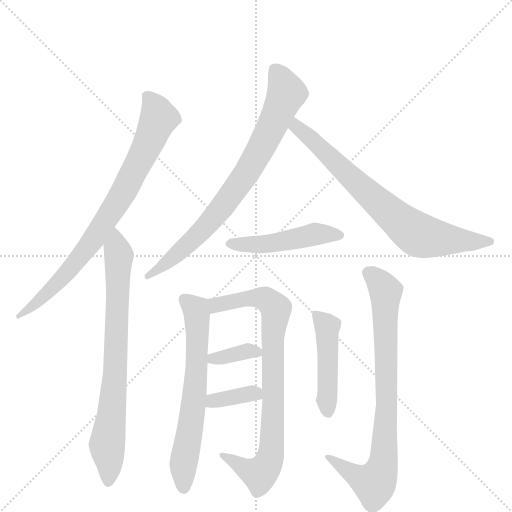
t = 0.00 s
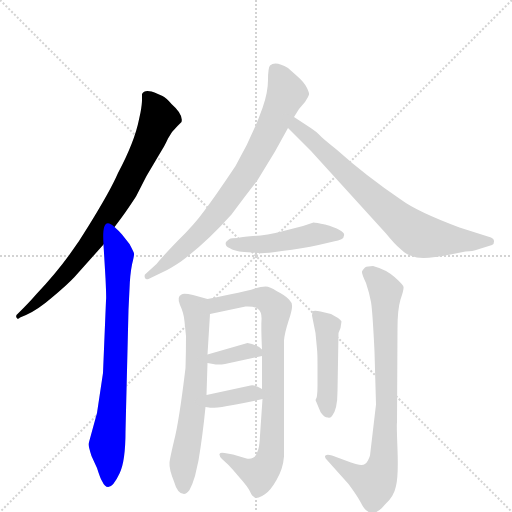
t = 1.69 s
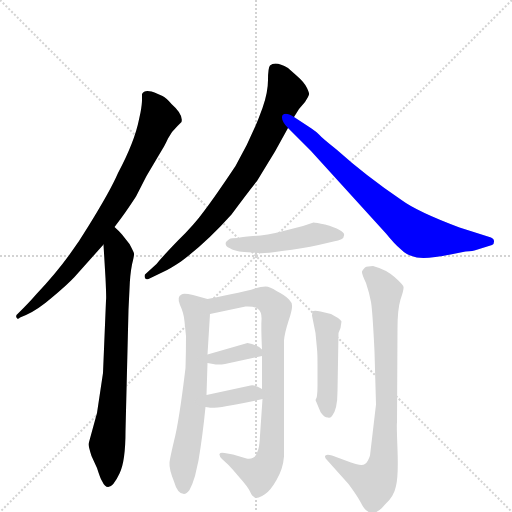
t = 3.38 s
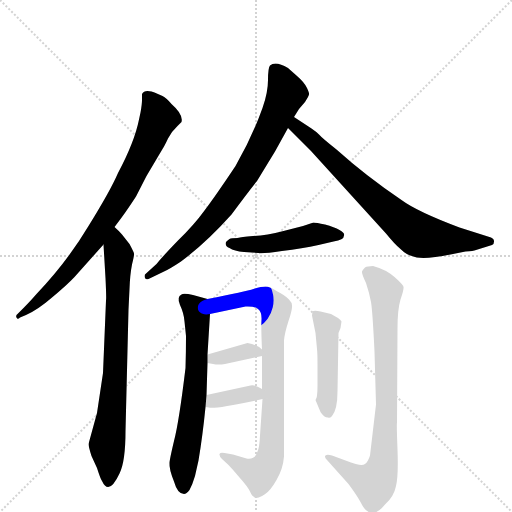
t = 5.06 s
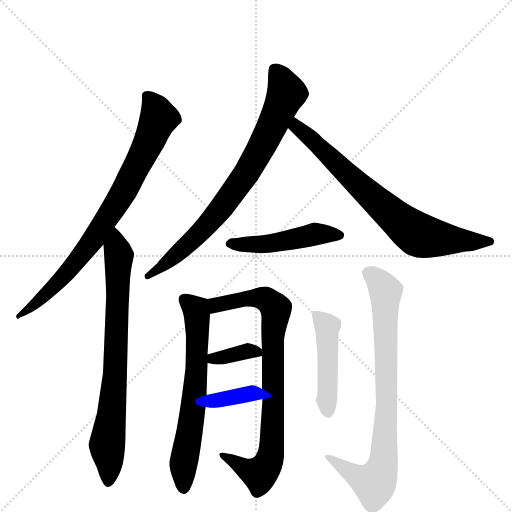
t = 6.75 s
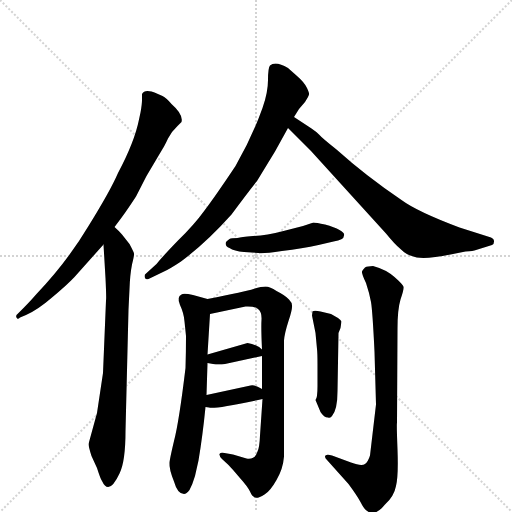
t = 8.44 s

The animated SVG that drew these frames (rendered in a browser with its animation timeline set to each time). Animation: 11 CSS @keyframes rules; one cycle of 8.44 s.

<svg version="1.1" viewBox="0 0 1024 1024" xmlns="http://www.w3.org/2000/svg">
  <g stroke="lightgray" stroke-dasharray="1,1" stroke-width="1" transform="scale(4, 4)">
    <line x1="0" y1="0" x2="256" y2="256"></line>
    <line x1="256" y1="0" x2="0" y2="256"></line>
    <line x1="128" y1="0" x2="128" y2="256"></line>
    <line x1="0" y1="128" x2="256" y2="128"></line>
  </g>
  <g transform="scale(1, -1) translate(0, -860)">
    <style type="text/css">
      
        @keyframes keyframes0 {
          from {
            stroke: blue;
            stroke-dashoffset: 795;
            stroke-width: 128;
          }
          72% {
            animation-timing-function: step-end;
            stroke: blue;
            stroke-dashoffset: 0;
            stroke-width: 128;
          }
          to {
            stroke: black;
            stroke-width: 1024;
          }
        }
        #make-me-a-hanzi-animation-0 {
          animation: keyframes0 0.89697265625s both;
          animation-delay: 0s;
          animation-timing-function: linear;
        }
      
        @keyframes keyframes1 {
          from {
            stroke: blue;
            stroke-dashoffset: 759;
            stroke-width: 128;
          }
          71% {
            animation-timing-function: step-end;
            stroke: blue;
            stroke-dashoffset: 0;
            stroke-width: 128;
          }
          to {
            stroke: black;
            stroke-width: 1024;
          }
        }
        #make-me-a-hanzi-animation-1 {
          animation: keyframes1 0.86767578125s both;
          animation-delay: 0.89697265625s;
          animation-timing-function: linear;
        }
      
        @keyframes keyframes2 {
          from {
            stroke: blue;
            stroke-dashoffset: 775;
            stroke-width: 128;
          }
          72% {
            animation-timing-function: step-end;
            stroke: blue;
            stroke-dashoffset: 0;
            stroke-width: 128;
          }
          to {
            stroke: black;
            stroke-width: 1024;
          }
        }
        #make-me-a-hanzi-animation-2 {
          animation: keyframes2 0.8806966145833334s both;
          animation-delay: 1.7646484375s;
          animation-timing-function: linear;
        }
      
        @keyframes keyframes3 {
          from {
            stroke: blue;
            stroke-dashoffset: 737;
            stroke-width: 128;
          }
          71% {
            animation-timing-function: step-end;
            stroke: blue;
            stroke-dashoffset: 0;
            stroke-width: 128;
          }
          to {
            stroke: black;
            stroke-width: 1024;
          }
        }
        #make-me-a-hanzi-animation-3 {
          animation: keyframes3 0.8497721354166666s both;
          animation-delay: 2.6453450520833335s;
          animation-timing-function: linear;
        }
      
        @keyframes keyframes4 {
          from {
            stroke: blue;
            stroke-dashoffset: 475;
            stroke-width: 128;
          }
          61% {
            animation-timing-function: step-end;
            stroke: blue;
            stroke-dashoffset: 0;
            stroke-width: 128;
          }
          to {
            stroke: black;
            stroke-width: 1024;
          }
        }
        #make-me-a-hanzi-animation-4 {
          animation: keyframes4 0.6365559895833334s both;
          animation-delay: 3.4951171875s;
          animation-timing-function: linear;
        }
      
        @keyframes keyframes5 {
          from {
            stroke: blue;
            stroke-dashoffset: 644;
            stroke-width: 128;
          }
          68% {
            animation-timing-function: step-end;
            stroke: blue;
            stroke-dashoffset: 0;
            stroke-width: 128;
          }
          to {
            stroke: black;
            stroke-width: 1024;
          }
        }
        #make-me-a-hanzi-animation-5 {
          animation: keyframes5 0.7740885416666666s both;
          animation-delay: 4.131673177083333s;
          animation-timing-function: linear;
        }
      
        @keyframes keyframes6 {
          from {
            stroke: blue;
            stroke-dashoffset: 816;
            stroke-width: 128;
          }
          73% {
            animation-timing-function: step-end;
            stroke: blue;
            stroke-dashoffset: 0;
            stroke-width: 128;
          }
          to {
            stroke: black;
            stroke-width: 1024;
          }
        }
        #make-me-a-hanzi-animation-6 {
          animation: keyframes6 0.9140625s both;
          animation-delay: 4.90576171875s;
          animation-timing-function: linear;
        }
      
        @keyframes keyframes7 {
          from {
            stroke: blue;
            stroke-dashoffset: 353;
            stroke-width: 128;
          }
          53% {
            animation-timing-function: step-end;
            stroke: blue;
            stroke-dashoffset: 0;
            stroke-width: 128;
          }
          to {
            stroke: black;
            stroke-width: 1024;
          }
        }
        #make-me-a-hanzi-animation-7 {
          animation: keyframes7 0.5372721354166666s both;
          animation-delay: 5.81982421875s;
          animation-timing-function: linear;
        }
      
        @keyframes keyframes8 {
          from {
            stroke: blue;
            stroke-dashoffset: 357;
            stroke-width: 128;
          }
          54% {
            animation-timing-function: step-end;
            stroke: blue;
            stroke-dashoffset: 0;
            stroke-width: 128;
          }
          to {
            stroke: black;
            stroke-width: 1024;
          }
        }
        #make-me-a-hanzi-animation-8 {
          animation: keyframes8 0.54052734375s both;
          animation-delay: 6.357096354166667s;
          animation-timing-function: linear;
        }
      
        @keyframes keyframes9 {
          from {
            stroke: blue;
            stroke-dashoffset: 461;
            stroke-width: 128;
          }
          60% {
            animation-timing-function: step-end;
            stroke: blue;
            stroke-dashoffset: 0;
            stroke-width: 128;
          }
          to {
            stroke: black;
            stroke-width: 1024;
          }
        }
        #make-me-a-hanzi-animation-9 {
          animation: keyframes9 0.6251627604166666s both;
          animation-delay: 6.897623697916667s;
          animation-timing-function: linear;
        }
      
        @keyframes keyframes10 {
          from {
            stroke: blue;
            stroke-dashoffset: 804;
            stroke-width: 128;
          }
          72% {
            animation-timing-function: step-end;
            stroke: blue;
            stroke-dashoffset: 0;
            stroke-width: 128;
          }
          to {
            stroke: black;
            stroke-width: 1024;
          }
        }
        #make-me-a-hanzi-animation-10 {
          animation: keyframes10 0.904296875s both;
          animation-delay: 7.522786458333334s;
          animation-timing-function: linear;
        }
      
    </style>
    
      <path d="M 284 672 L 284 660 Q 284 651 281 635 L 278 621 Q 269 576 236 514 Q 221 479 177 408 Q 134 336 73 272 Q 59 256 49 246 L 35 232 Q 31 229 33 225 Q 35 220 40 225 L 52 230 Q 75 240 104 265 Q 134 290 149 306 L 207 371 L 229 406 L 244 426 Q 255 441 272 467 L 293 508 L 325 562 Q 329 568 336 583 Q 343 597 355 608 L 363 616 Q 367 631 343 652 Q 333 664 325 668 L 309 675 Q 304 678 295 678 Q 287 678 284 672 Z" fill="lightgray"></path>
    
      <path d="M 207 371 L 211 304 Q 213 262 212 259 L 206 114 L 194 34 L 177 -28 Q 177 -33 183 -52 L 194 -76 Q 201 -98 204 -102 Q 218 -132 239 -87 Q 251 -63 251 -2 L 257 241 L 259 282 Q 260 311 264 331 Q 269 351 268 353 Q 268 355 259 372 L 244 391 Q 237 399 229 406 C 207 427 205 401 207 371 Z" fill="lightgray"></path>
    
      <path d="M 588 626 L 598 642 L 610 656 Q 618 669 618 671 Q 619 673 614 684 Q 609 695 594 708 L 576 724 Q 551 739 540 729 Q 536 724 536 700 Q 536 675 525 644 Q 504 585 471 528 Q 431 468 409 439 Q 388 410 356 379 Q 325 347 313 332 L 291 312 Q 288 310 290 304 Q 292 300 297 302 L 326 316 Q 338 321 362 337 Q 413 375 463 431 Q 495 474 514 498 L 550 557 L 576 604 L 588 626 Z" fill="lightgray"></path>
    
      <path d="M 623 603 L 588 626 C 563 642 555 625 576 604 L 622 558 L 772 393 Q 789 372 801 362 Q 812 351 824 348 Q 842 339 901 351 L 931 357 Q 947 358 952 360 L 984 370 Q 988 371 988 377 Q 989 382 982 385 L 919 405 Q 834 437 803 460 Q 732 508 673 561 Q 644 584 638 591 Q 632 597 623 603 Z" fill="lightgray"></path>
    
      <path d="M 488 356 L 517 354 Q 524 352 564 358 Q 605 363 637 370 L 667 377 Q 688 380 688 389 Q 690 394 679 400 Q 669 406 650 411 Q 632 415 627 415 L 606 408 L 567 398 Q 532 389 506 388 Q 481 386 476 384 Q 462 384 459 382 Q 456 380 452 376 Q 449 368 459 364 Q 468 358 488 356 Z" fill="lightgray"></path>
    
      <path d="M 415 151 L 420 232 C 422 260 422 260 415 262 L 386 270 Q 367 274 363 271 Q 353 266 360 250 Q 368 233 369 217 L 372 188 Q 372 157 371 124 Q 358 16 348 -22 Q 339 -60 339 -66 Q 338 -78 348 -103 Q 355 -128 368 -128 Q 373 -128 379 -120 Q 385 -109 390 -92 L 397 -61 Q 405 -14 411 46 L 413 70 L 415 134 L 415 151 Z" fill="lightgray"></path>
    
      <path d="M 420 232 L 491 247 Q 509 248 516 242 Q 524 236 523 220 Q 522 204 524 161 L 524 148 L 524 82 L 525 62 L 520 -11 Q 519 -35 515 -43 Q 510 -60 493 -57 L 466 -49 L 449 -46 Q 441 -44 439 -48 Q 438 -52 444 -58 L 457 -70 Q 463 -76 479 -95 Q 496 -114 500 -123 Q 504 -132 507 -133 Q 512 -140 529 -129 Q 540 -123 553 -100 Q 566 -78 568 -53 L 568 179 Q 569 193 577 218 Q 585 242 584 249 Q 584 255 578 261 Q 571 269 553 278 Q 540 287 531 287 Q 523 287 507 282 Q 492 277 415 262 C 386 256 391 226 420 232 Z" fill="lightgray"></path>
    
      <path d="M 495 174 L 415 151 C 386 143 385 139 415 134 L 426 132 Q 437 130 450 132 L 524 148 C 536 151 536 151 524 161 Q 512 172 495 174 Z" fill="lightgray"></path>
    
      <path d="M 411 46 L 418 45 Q 427 41 525 62 C 549 67 549 67 524 82 Q 510 91 501 89 L 413 70 C 384 64 381 50 411 46 Z" fill="lightgray"></path>
    
      <path d="M 631 60 L 641 36 Q 648 25 656 25 Q 661 23 664 28 Q 675 41 675 78 L 677 194 L 681 204 L 683 217 Q 682 220 676 224 L 662 232 L 641 237 Q 628 240 625 237 L 624 229 L 631 194 L 634 162 Q 635 154 635 132 L 635 88 Q 635 64 631 60 Z" fill="lightgray"></path>
    
      <path d="M 752 51 L 740 -51 Q 736 -64 730 -68 Q 723 -73 702 -65 L 664 -51 Q 654 -48 651 -51 Q 648 -54 654 -60 L 697 -108 Q 714 -131 721 -144 Q 728 -158 733 -161 Q 749 -175 770 -149 Q 788 -133 792 -112 Q 797 -92 795 -39 Q 793 14 794 14 L 795 203 Q 795 241 801 261 Q 808 281 807 286 Q 807 290 789 306 Q 772 321 746 328 Q 735 328 730 325 Q 726 321 724 317 Q 723 313 732 294 Q 739 273 742 256 Q 745 239 749 157 L 752 51 Z" fill="lightgray"></path>
    
    
      <clipPath id="make-me-a-hanzi-clip-0">
        <path d="M 284 672 L 284 660 Q 284 651 281 635 L 278 621 Q 269 576 236 514 Q 221 479 177 408 Q 134 336 73 272 Q 59 256 49 246 L 35 232 Q 31 229 33 225 Q 35 220 40 225 L 52 230 Q 75 240 104 265 Q 134 290 149 306 L 207 371 L 229 406 L 244 426 Q 255 441 272 467 L 293 508 L 325 562 Q 329 568 336 583 Q 343 597 355 608 L 363 616 Q 367 631 343 652 Q 333 664 325 668 L 309 675 Q 304 678 295 678 Q 287 678 284 672 Z"></path>
      </clipPath>
      <path clip-path="url(#make-me-a-hanzi-clip-0)" d="M 294 666 L 317 624 L 239 463 L 186 380 L 141 323 L 77 257 L 37 228" fill="none" id="make-me-a-hanzi-animation-0" stroke-dasharray="667 1334" stroke-linecap="round"></path>
    
      <clipPath id="make-me-a-hanzi-clip-1">
        <path d="M 207 371 L 211 304 Q 213 262 212 259 L 206 114 L 194 34 L 177 -28 Q 177 -33 183 -52 L 194 -76 Q 201 -98 204 -102 Q 218 -132 239 -87 Q 251 -63 251 -2 L 257 241 L 259 282 Q 260 311 264 331 Q 269 351 268 353 Q 268 355 259 372 L 244 391 Q 237 399 229 406 C 207 427 205 401 207 371 Z"></path>
      </clipPath>
      <path clip-path="url(#make-me-a-hanzi-clip-1)" d="M 229 398 L 238 345 L 230 112 L 214 -29 L 220 -90 L 216 -102" fill="none" id="make-me-a-hanzi-animation-1" stroke-dasharray="631 1262" stroke-linecap="round"></path>
    
      <clipPath id="make-me-a-hanzi-clip-2">
        <path d="M 588 626 L 598 642 L 610 656 Q 618 669 618 671 Q 619 673 614 684 Q 609 695 594 708 L 576 724 Q 551 739 540 729 Q 536 724 536 700 Q 536 675 525 644 Q 504 585 471 528 Q 431 468 409 439 Q 388 410 356 379 Q 325 347 313 332 L 291 312 Q 288 310 290 304 Q 292 300 297 302 L 326 316 Q 338 321 362 337 Q 413 375 463 431 Q 495 474 514 498 L 550 557 L 576 604 L 588 626 Z"></path>
      </clipPath>
      <path clip-path="url(#make-me-a-hanzi-clip-2)" d="M 549 721 L 572 671 L 496 517 L 410 405 L 346 345 L 295 307" fill="none" id="make-me-a-hanzi-animation-2" stroke-dasharray="647 1294" stroke-linecap="round"></path>
    
      <clipPath id="make-me-a-hanzi-clip-3">
        <path d="M 623 603 L 588 626 C 563 642 555 625 576 604 L 622 558 L 772 393 Q 789 372 801 362 Q 812 351 824 348 Q 842 339 901 351 L 931 357 Q 947 358 952 360 L 984 370 Q 988 371 988 377 Q 989 382 982 385 L 919 405 Q 834 437 803 460 Q 732 508 673 561 Q 644 584 638 591 Q 632 597 623 603 Z"></path>
      </clipPath>
      <path clip-path="url(#make-me-a-hanzi-clip-3)" d="M 591 617 L 593 606 L 721 487 L 835 391 L 884 381 L 980 377" fill="none" id="make-me-a-hanzi-animation-3" stroke-dasharray="609 1218" stroke-linecap="round"></path>
    
      <clipPath id="make-me-a-hanzi-clip-4">
        <path d="M 488 356 L 517 354 Q 524 352 564 358 Q 605 363 637 370 L 667 377 Q 688 380 688 389 Q 690 394 679 400 Q 669 406 650 411 Q 632 415 627 415 L 606 408 L 567 398 Q 532 389 506 388 Q 481 386 476 384 Q 462 384 459 382 Q 456 380 452 376 Q 449 368 459 364 Q 468 358 488 356 Z"></path>
      </clipPath>
      <path clip-path="url(#make-me-a-hanzi-clip-4)" d="M 461 373 L 550 373 L 638 392 L 678 390" fill="none" id="make-me-a-hanzi-animation-4" stroke-dasharray="347 694" stroke-linecap="round"></path>
    
      <clipPath id="make-me-a-hanzi-clip-5">
        <path d="M 415 151 L 420 232 C 422 260 422 260 415 262 L 386 270 Q 367 274 363 271 Q 353 266 360 250 Q 368 233 369 217 L 372 188 Q 372 157 371 124 Q 358 16 348 -22 Q 339 -60 339 -66 Q 338 -78 348 -103 Q 355 -128 368 -128 Q 373 -128 379 -120 Q 385 -109 390 -92 L 397 -61 Q 405 -14 411 46 L 413 70 L 415 134 L 415 151 Z"></path>
      </clipPath>
      <path clip-path="url(#make-me-a-hanzi-clip-5)" d="M 369 261 L 393 235 L 395 173 L 390 77 L 367 -69 L 368 -116" fill="none" id="make-me-a-hanzi-animation-5" stroke-dasharray="516 1032" stroke-linecap="round"></path>
    
      <clipPath id="make-me-a-hanzi-clip-6">
        <path d="M 420 232 L 491 247 Q 509 248 516 242 Q 524 236 523 220 Q 522 204 524 161 L 524 148 L 524 82 L 525 62 L 520 -11 Q 519 -35 515 -43 Q 510 -60 493 -57 L 466 -49 L 449 -46 Q 441 -44 439 -48 Q 438 -52 444 -58 L 457 -70 Q 463 -76 479 -95 Q 496 -114 500 -123 Q 504 -132 507 -133 Q 512 -140 529 -129 Q 540 -123 553 -100 Q 566 -78 568 -53 L 568 179 Q 569 193 577 218 Q 585 242 584 249 Q 584 255 578 261 Q 571 269 553 278 Q 540 287 531 287 Q 523 287 507 282 Q 492 277 415 262 C 386 256 391 226 420 232 Z"></path>
      </clipPath>
      <path clip-path="url(#make-me-a-hanzi-clip-6)" d="M 426 241 L 433 251 L 509 264 L 531 262 L 552 243 L 545 171 L 547 48 L 540 -55 L 519 -88 L 445 -51" fill="none" id="make-me-a-hanzi-animation-6" stroke-dasharray="688 1376" stroke-linecap="round"></path>
    
      <clipPath id="make-me-a-hanzi-clip-7">
        <path d="M 495 174 L 415 151 C 386 143 385 139 415 134 L 426 132 Q 437 130 450 132 L 524 148 C 536 151 536 151 524 161 Q 512 172 495 174 Z"></path>
      </clipPath>
      <path clip-path="url(#make-me-a-hanzi-clip-7)" d="M 421 138 L 492 158 L 515 155" fill="none" id="make-me-a-hanzi-animation-7" stroke-dasharray="225 450" stroke-linecap="round"></path>
    
      <clipPath id="make-me-a-hanzi-clip-8">
        <path d="M 411 46 L 418 45 Q 427 41 525 62 C 549 67 549 67 524 82 Q 510 91 501 89 L 413 70 C 384 64 381 50 411 46 Z"></path>
      </clipPath>
      <path clip-path="url(#make-me-a-hanzi-clip-8)" d="M 415 52 L 513 76" fill="none" id="make-me-a-hanzi-animation-8" stroke-dasharray="229 458" stroke-linecap="round"></path>
    
      <clipPath id="make-me-a-hanzi-clip-9">
        <path d="M 631 60 L 641 36 Q 648 25 656 25 Q 661 23 664 28 Q 675 41 675 78 L 677 194 L 681 204 L 683 217 Q 682 220 676 224 L 662 232 L 641 237 Q 628 240 625 237 L 624 229 L 631 194 L 634 162 Q 635 154 635 132 L 635 88 Q 635 64 631 60 Z"></path>
      </clipPath>
      <path clip-path="url(#make-me-a-hanzi-clip-9)" d="M 629 232 L 654 205 L 656 37" fill="none" id="make-me-a-hanzi-animation-9" stroke-dasharray="333 666" stroke-linecap="round"></path>
    
      <clipPath id="make-me-a-hanzi-clip-10">
        <path d="M 752 51 L 740 -51 Q 736 -64 730 -68 Q 723 -73 702 -65 L 664 -51 Q 654 -48 651 -51 Q 648 -54 654 -60 L 697 -108 Q 714 -131 721 -144 Q 728 -158 733 -161 Q 749 -175 770 -149 Q 788 -133 792 -112 Q 797 -92 795 -39 Q 793 14 794 14 L 795 203 Q 795 241 801 261 Q 808 281 807 286 Q 807 290 789 306 Q 772 321 746 328 Q 735 328 730 325 Q 726 321 724 317 Q 723 313 732 294 Q 739 273 742 256 Q 745 239 749 157 L 752 51 Z"></path>
      </clipPath>
      <path clip-path="url(#make-me-a-hanzi-clip-10)" d="M 735 315 L 755 301 L 772 277 L 774 53 L 766 -68 L 749 -107 L 725 -99 L 658 -54" fill="none" id="make-me-a-hanzi-animation-10" stroke-dasharray="676 1352" stroke-linecap="round"></path>
    
  </g>
</svg>
